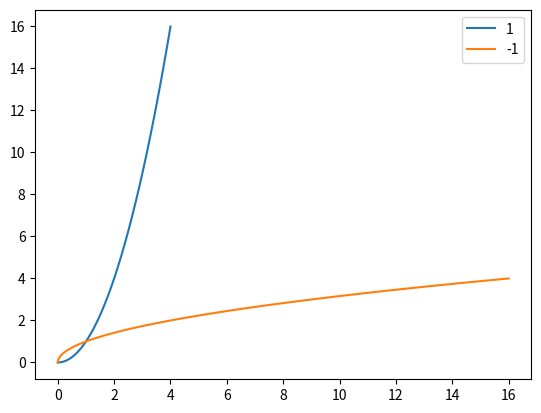

Write Python code to recreate this figure.
import matplotlib.pyplot as plt
import numpy as np

a = np.linspace(0, 4, 50)
b = a**2

plt.plot(a, b, label="1")
plt.plot(b, a, label="-1")
plt.legend(loc="best")
plt.show()
